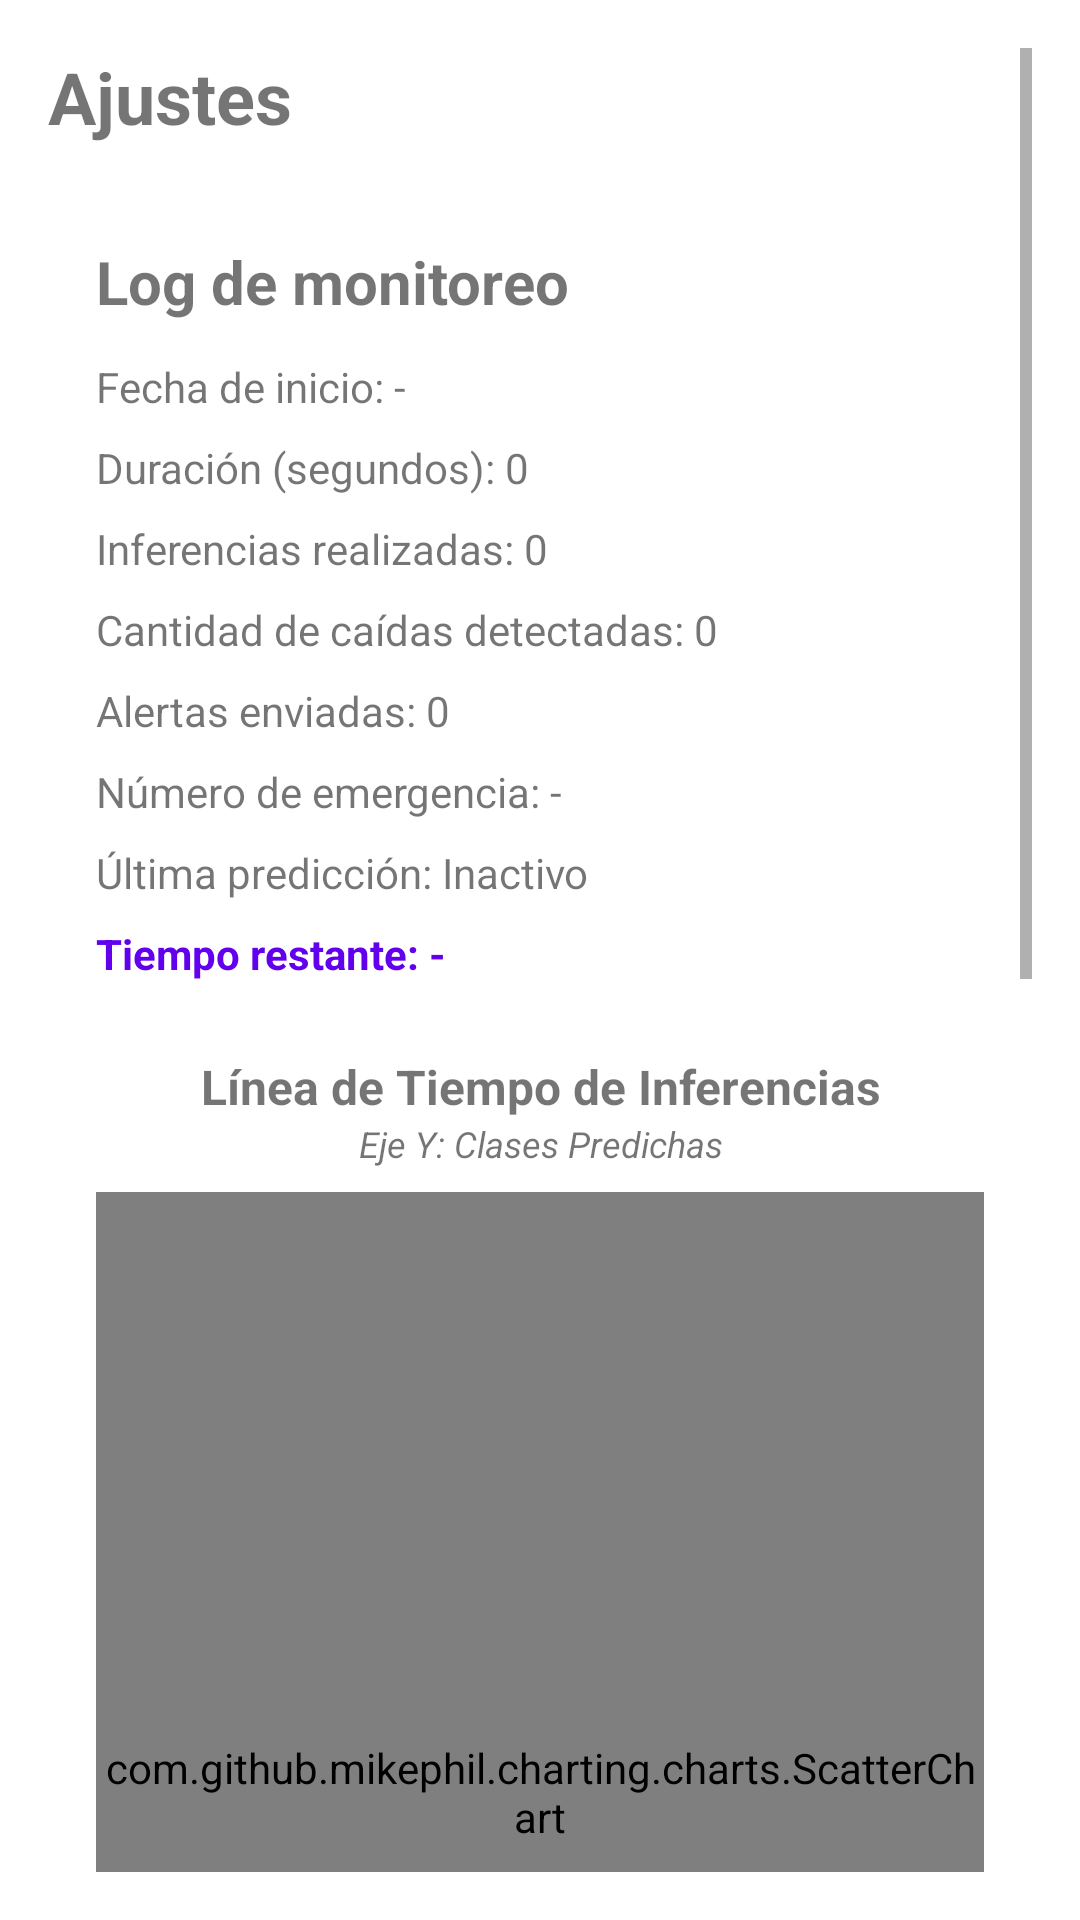

Here is an Android app screen rendered from its layout file. Give the layout XML and the strings, colors and styles it references.
<!-- AndroidManifest.xml: application theme Theme.AplicacionEdgeImpulseDeteccionCaidas -->
<!-- res/layout/activity_settings.xml -->
<?xml version="1.0" encoding="utf-8"?>
<ScrollView xmlns:android="http://schemas.android.com/apk/res/android"
    android:layout_width="match_parent"
    android:layout_height="match_parent"
    android:fillViewport="true"
    android:padding="16dp">

    <LinearLayout
        android:layout_width="match_parent"
        android:layout_height="match_parent"
        android:gravity="center_vertical"
        android:orientation="vertical">

        <TextView
            android:layout_width="wrap_content"
            android:layout_height="wrap_content"
            android:text="Ajustes"
            android:textSize="24sp"
            android:textStyle="bold" />

        <LinearLayout
            android:layout_width="match_parent"
            android:layout_height="wrap_content"
            android:layout_marginTop="16dp"
            android:orientation="vertical"
            android:padding="16dp">

            <TextView
                android:layout_width="wrap_content"
                android:layout_height="wrap_content"
                android:text="Log de monitoreo"
                android:textSize="20sp"
                android:textStyle="bold" />

            <TextView
                android:id="@+id/tvSessionStart"
                android:layout_width="match_parent"
                android:layout_height="wrap_content"
                android:layout_marginTop="12dp"
                android:text="Fecha de inicio: -" />

            <TextView
                android:id="@+id/tvDuration"
                android:layout_width="match_parent"
                android:layout_height="wrap_content"
                android:layout_marginTop="8dp"
                android:text="Duración (segundos): 0" />

            <TextView
                android:id="@+id/tvWindows"
                android:layout_width="match_parent"
                android:layout_height="wrap_content"
                android:layout_marginTop="8dp"
                android:text="Inferencias realizadas: 0" />

            <TextView
                android:id="@+id/tvFalls"
                android:layout_width="match_parent"
                android:layout_height="wrap_content"
                android:layout_marginTop="8dp"
                android:text="Cantidad de caídas detectadas: 0" />

            <TextView
                android:id="@+id/tvAlerts"
                android:layout_width="match_parent"
                android:layout_height="wrap_content"
                android:layout_marginTop="8dp"
                android:text="Alertas enviadas: 0" />

            <TextView
                android:id="@+id/tvEmergencyNumber"
                android:layout_width="match_parent"
                android:layout_height="wrap_content"
                android:layout_marginTop="8dp"
                android:text="Número de emergencia: -" />

            <TextView
                android:id="@+id/tvPredictionLog"
                android:layout_width="match_parent"
                android:layout_height="wrap_content"
                android:layout_marginTop="8dp"
                android:text="Última predicción: Inactivo" />

            <TextView
                android:id="@+id/tvRemainingTime"
                android:layout_width="match_parent"
                android:layout_height="wrap_content"
                android:layout_marginTop="8dp"
                android:text="Tiempo restante: -"
                android:textStyle="bold"
                android:textColor="?attr/colorPrimary" />



            <TextView
                android:layout_width="match_parent"
                android:layout_height="wrap_content"
                android:layout_marginTop="24dp"
                android:text="Línea de Tiempo de Inferencias"
                android:textSize="16sp"
                android:textStyle="bold"
                android:gravity="center" />

            <TextView
                android:layout_width="match_parent"
                android:layout_height="wrap_content"
                android:text="Eje Y: Clases Predichas"
                android:textSize="12sp"
                android:textStyle="italic"
                android:gravity="center" />

            <com.github.mikephil.charting.charts.ScatterChart
                android:id="@+id/timelineChart"
                android:layout_width="match_parent"
                android:layout_height="400dp"
                android:layout_marginTop="8dp" />

            <TextView
                android:layout_width="match_parent"
                android:layout_height="wrap_content"
                android:text="Eje X: Tiempo transcurrido (Segundos)"
                android:textSize="12sp"
                android:textStyle="italic"
                android:gravity="center"
                android:layout_marginTop="4dp" />

            <TextView
                android:layout_width="match_parent"
                android:layout_height="wrap_content"
                android:layout_marginTop="32dp"
                android:text="Física del Acelerómetro en vivo"
                android:textSize="16sp"
                android:textStyle="bold"
                android:gravity="center" />

            <TextView
                android:layout_width="match_parent"
                android:layout_height="wrap_content"
                android:text="Eje Y: Aceleración (Fuerza G)"
                android:textSize="12sp"
                android:textStyle="italic"
                android:gravity="center" />

            <com.github.mikephil.charting.charts.LineChart
                android:id="@+id/sensorChart"
                android:layout_width="match_parent"
                android:layout_height="250dp"
                android:layout_marginTop="8dp" />

            <TextView
                android:layout_width="match_parent"
                android:layout_height="wrap_content"
                android:text="Eje X: Tiempo Reciente"
                android:textSize="12sp"
                android:textStyle="italic"
                android:gravity="center"
                android:layout_marginTop="4dp" />

            <Button
                android:id="@+id/btnExportReport"
                android:layout_width="match_parent"
                android:layout_height="wrap_content"
                android:layout_marginTop="24dp"
                android:text="Descargar Datos para Video (.json)" />
        </LinearLayout>
    </LinearLayout>
</ScrollView>
<!-- resources referenced by this layout -->
<resources>
  <style name="Theme.AplicacionEdgeImpulseDeteccionCaidas" parent="Theme.MaterialComponents.DayNight.DarkActionBar">
          
          <item name="colorPrimary">@color/purple_500</item>
          <item name="colorPrimaryVariant">@color/purple_700</item>
          <item name="colorOnPrimary">@color/white</item>
          
          <item name="colorSecondary">@color/teal_200</item>
          <item name="colorSecondaryVariant">@color/teal_700</item>
          <item name="colorOnSecondary">@color/black</item>
          
          <item name="android:statusBarColor">@color/purple_500</item>
          
      </style>
  <color name="purple_500">#FF6200EE</color>
  <color name="purple_700">#FF3700B3</color>
  <color name="white">#FFFFFFFF</color>
  <color name="teal_200">#FF03DAC5</color>
  <color name="teal_700">#FF018786</color>
  <color name="black">#FF000000</color>
</resources>
